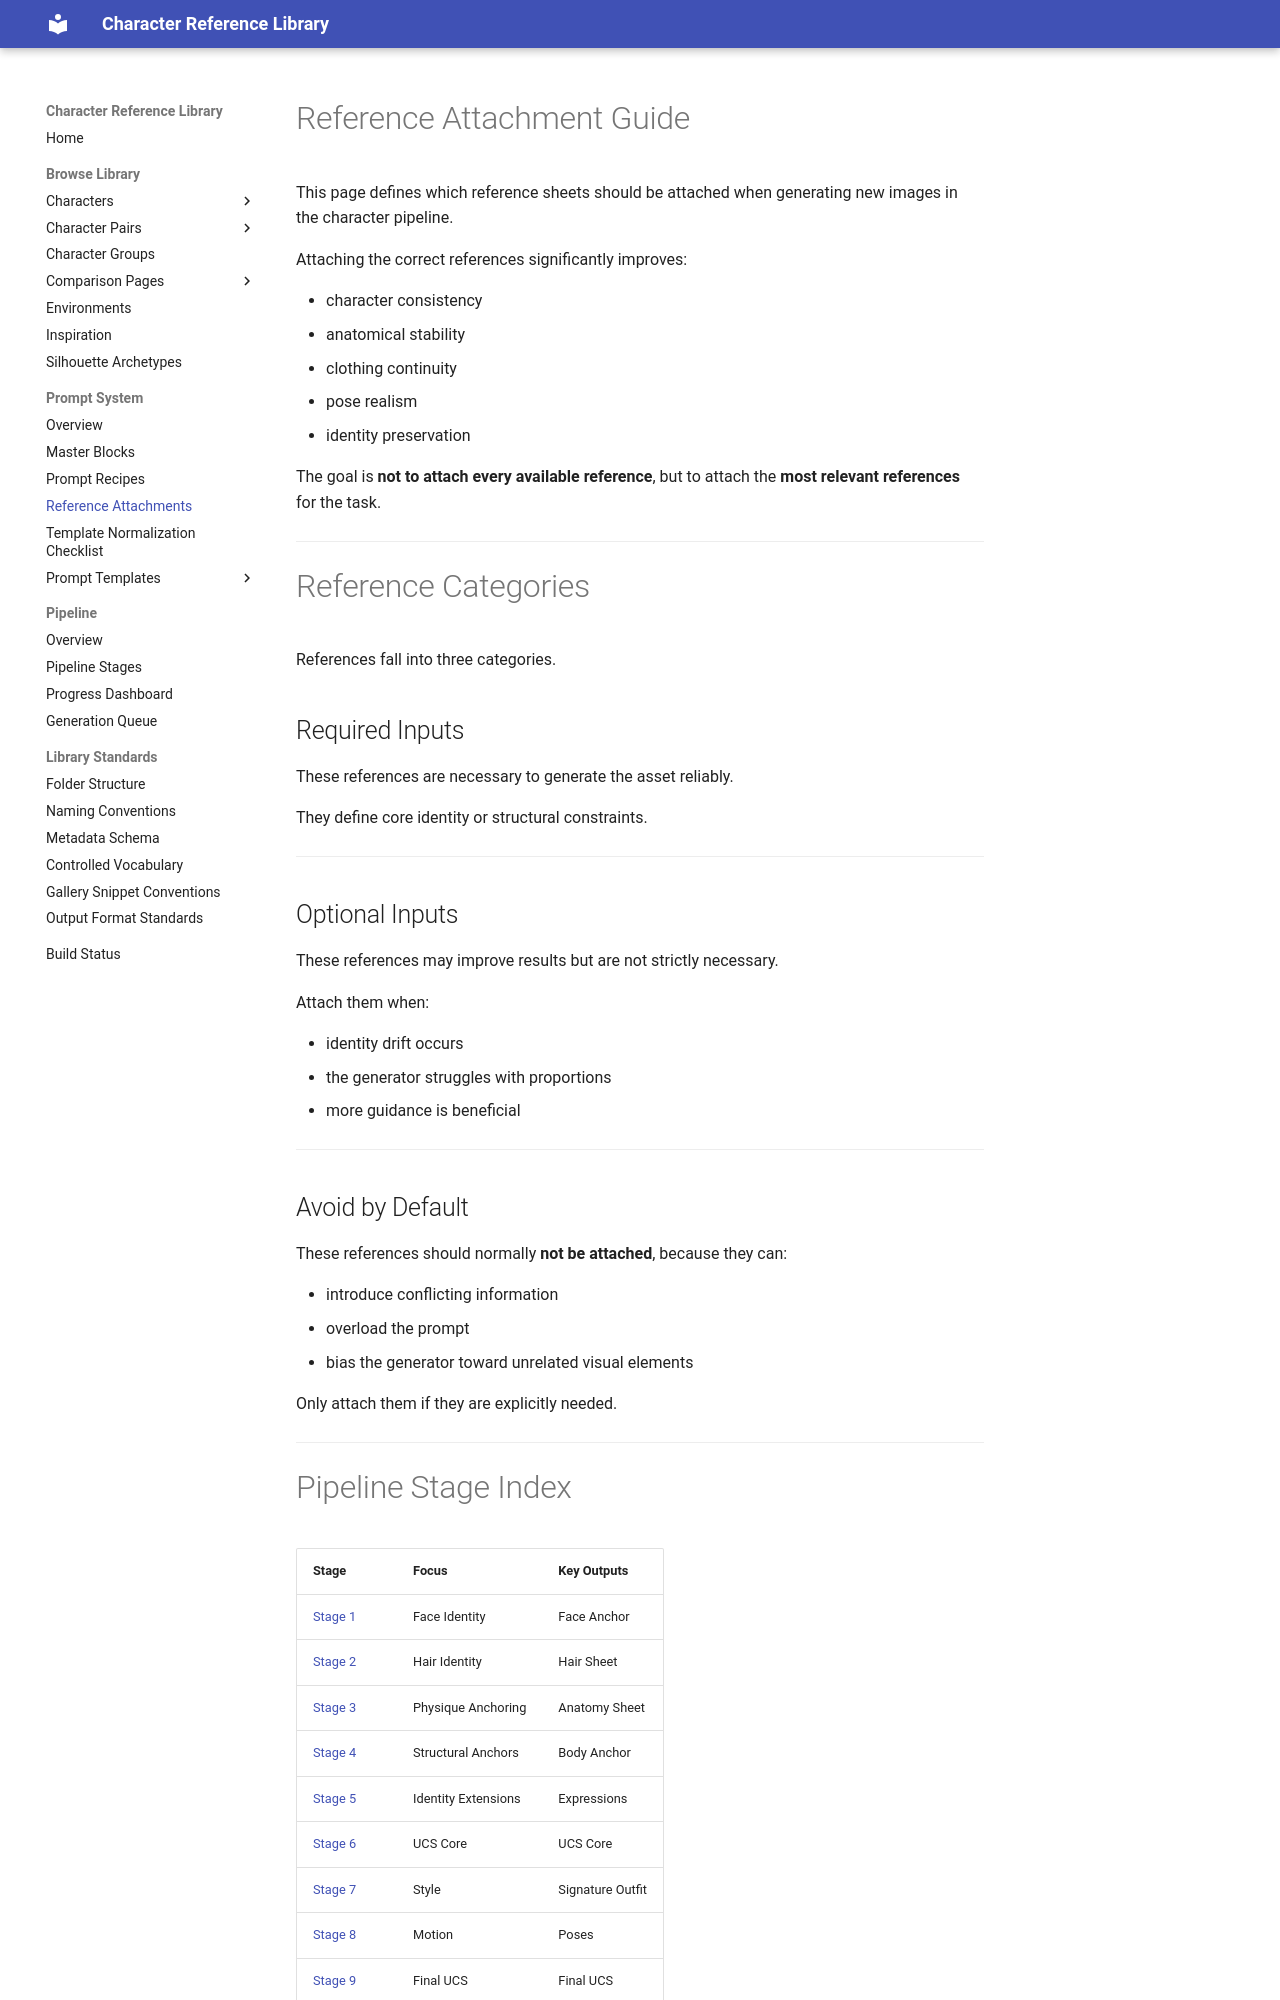

repository: chenazam/character-reference-library · page: prompts/reference-attachments/index.html · generator: mkdocs

# Reference Attachment Guide

This page defines which reference sheets should be attached when generating new images in the character pipeline.

Attaching the correct references significantly improves:

- character consistency
- anatomical stability
- clothing continuity
- pose realism
- identity preservation

The goal is **not to attach every available reference**, but to attach the **most relevant references** for the task.

---

# Reference Categories

References fall into three categories.

## Required Inputs

These references are necessary to generate the asset reliably.

They define core identity or structural constraints.

---

## Optional Inputs

These references may improve results but are not strictly necessary.

Attach them when:

- identity drift occurs
- the generator struggles with proportions
- more guidance is beneficial

---
